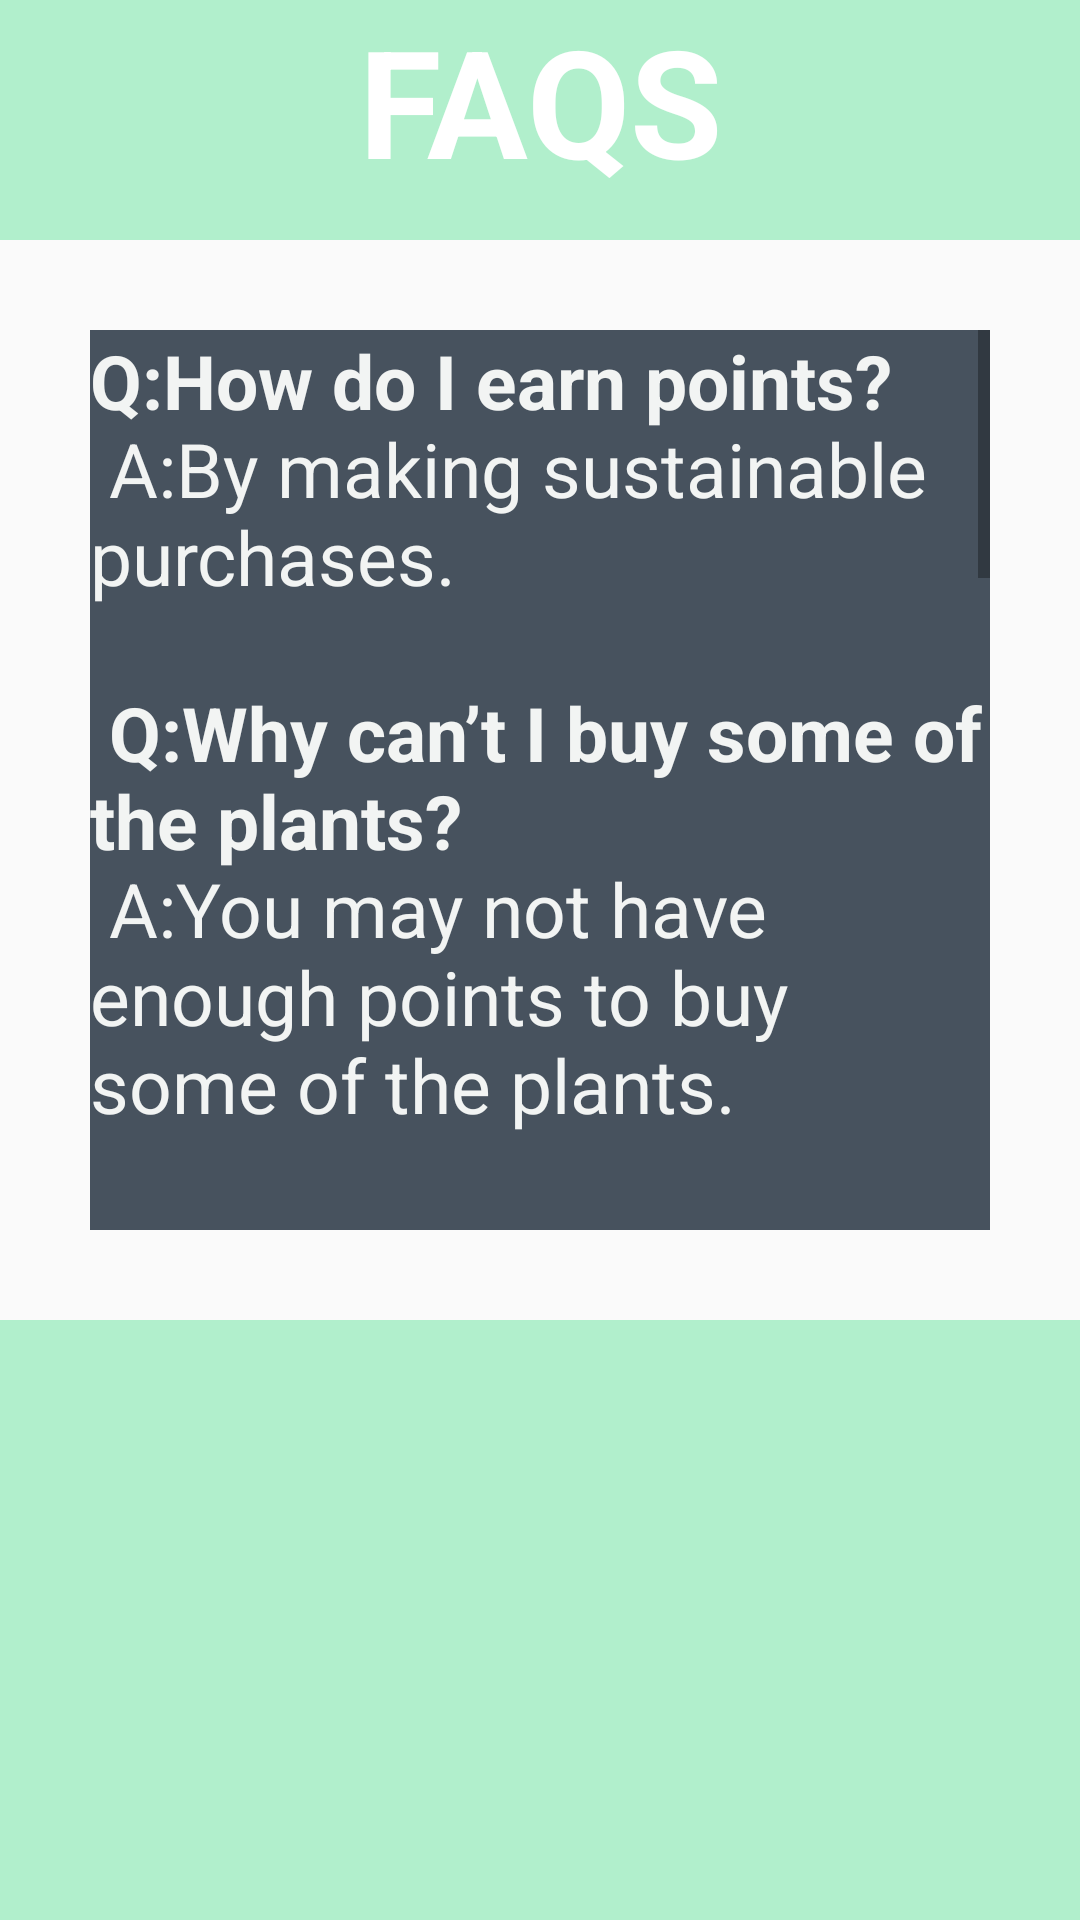

This screen was rendered from an Android layout file. Write that file and the resources it references.
<!-- AndroidManifest.xml: application theme Theme.AppCompat.Light.NoActionBar -->
<!-- res/layout/fragment_faqs.xml -->
<?xml version="1.0" encoding="utf-8"?>
<androidx.constraintlayout.widget.ConstraintLayout xmlns:android="http://schemas.android.com/apk/res/android"
    xmlns:app="http://schemas.android.com/apk/res-auto"
    xmlns:tools="http://schemas.android.com/tools"
    android:id="@+id/fragment_faqs"
    android:layout_width="match_parent"
    android:layout_height="match_parent">

    <TextView
        android:id="@+id/faqs"
        android:layout_width="0dp"
        android:layout_height="80dp"
        android:background="#B1EFCC"

        android:gravity="center_horizontal"
        android:text="@string/faqs"
        android:textAllCaps="false"
        android:textAppearance="@android:style/TextAppearance.DeviceDefault.Large"
        android:textColor="@android:color/white"
        android:textSize="50sp"
        android:textStyle="bold"

        app:layout_constraintEnd_toEndOf="parent"
        app:layout_constraintStart_toStartOf="parent"
        app:layout_constraintTop_toTopOf="parent"
        app:layout_constraintVertical_bias="0.0" />

    <TextView
        android:id="@+id/bottom_space"
        android:layout_width="0dp"
        android:layout_height="200dp"
        android:background="#B1EFCC"

        app:layout_constraintBottom_toBottomOf="parent"
        app:layout_constraintLeft_toLeftOf="parent"
        app:layout_constraintRight_toRightOf="parent" />

    <ScrollView
        android:layout_width="match_parent"
        android:layout_height="0dp"
        android:layout_marginTop="30dp"
        android:layout_marginBottom="30dp"
        android:layout_marginStart="30dp"
        android:layout_marginEnd="30dp"

        app:layout_constraintBottom_toTopOf="@id/bottom_space"
        app:layout_constraintEnd_toEndOf="@id/bottom_space"
        app:layout_constraintStart_toStartOf="@id/faqs"
        app:layout_constraintTop_toBottomOf="@+id/faqs"
        app:layout_constraintVertical_bias="0.0"
        >

        <TextView
            android:id="@+id/faqs_text"
            android:layout_width="match_parent"
            android:layout_height="wrap_content"
            android:background="#47525E"

            android:text="@string/faqs_text"
            android:textColor="#F2F4F3"
            android:textSize="25sp"

            app:layout_constraintVertical_chainStyle="spread"
            app:layout_constraintVertical_weight="1" />
    </ScrollView>


</androidx.constraintlayout.widget.ConstraintLayout>
<!-- resources referenced by this layout -->
<resources>
  <string name="faqs">FAQS</string>
  <string name="faqs_text">
          <b>Q:How do I earn points?</b>\n
          A:By making sustainable purchases.
          \n\n
          <b>Q:Why can\’t I buy some of the plants?</b>\n
          A:You may not have enough points to buy some of the plants.
          \n\n
          <b>Q:How is the sustainability rating calculated?</b>\n
          A:The characteristics factored into a product\'s sustainability rating are its seasonality, water usage, the amount of CO2 emissions, quality, and price. Each characteristic is individually rated and given a letter grade ranging from the highest grade of an A to the lowest grade F. The individual ratings are then averaged to get the sustainability rating, which also follows the A-F grading system.
          \n\n
          <b>Q:Question 3 </b>\n
          A:Answer 3
          \n\n
          If you have any other questions, please contact us at XXX-XXX-XXXX or XXX@XXX.XXX
      </string>
</resources>
